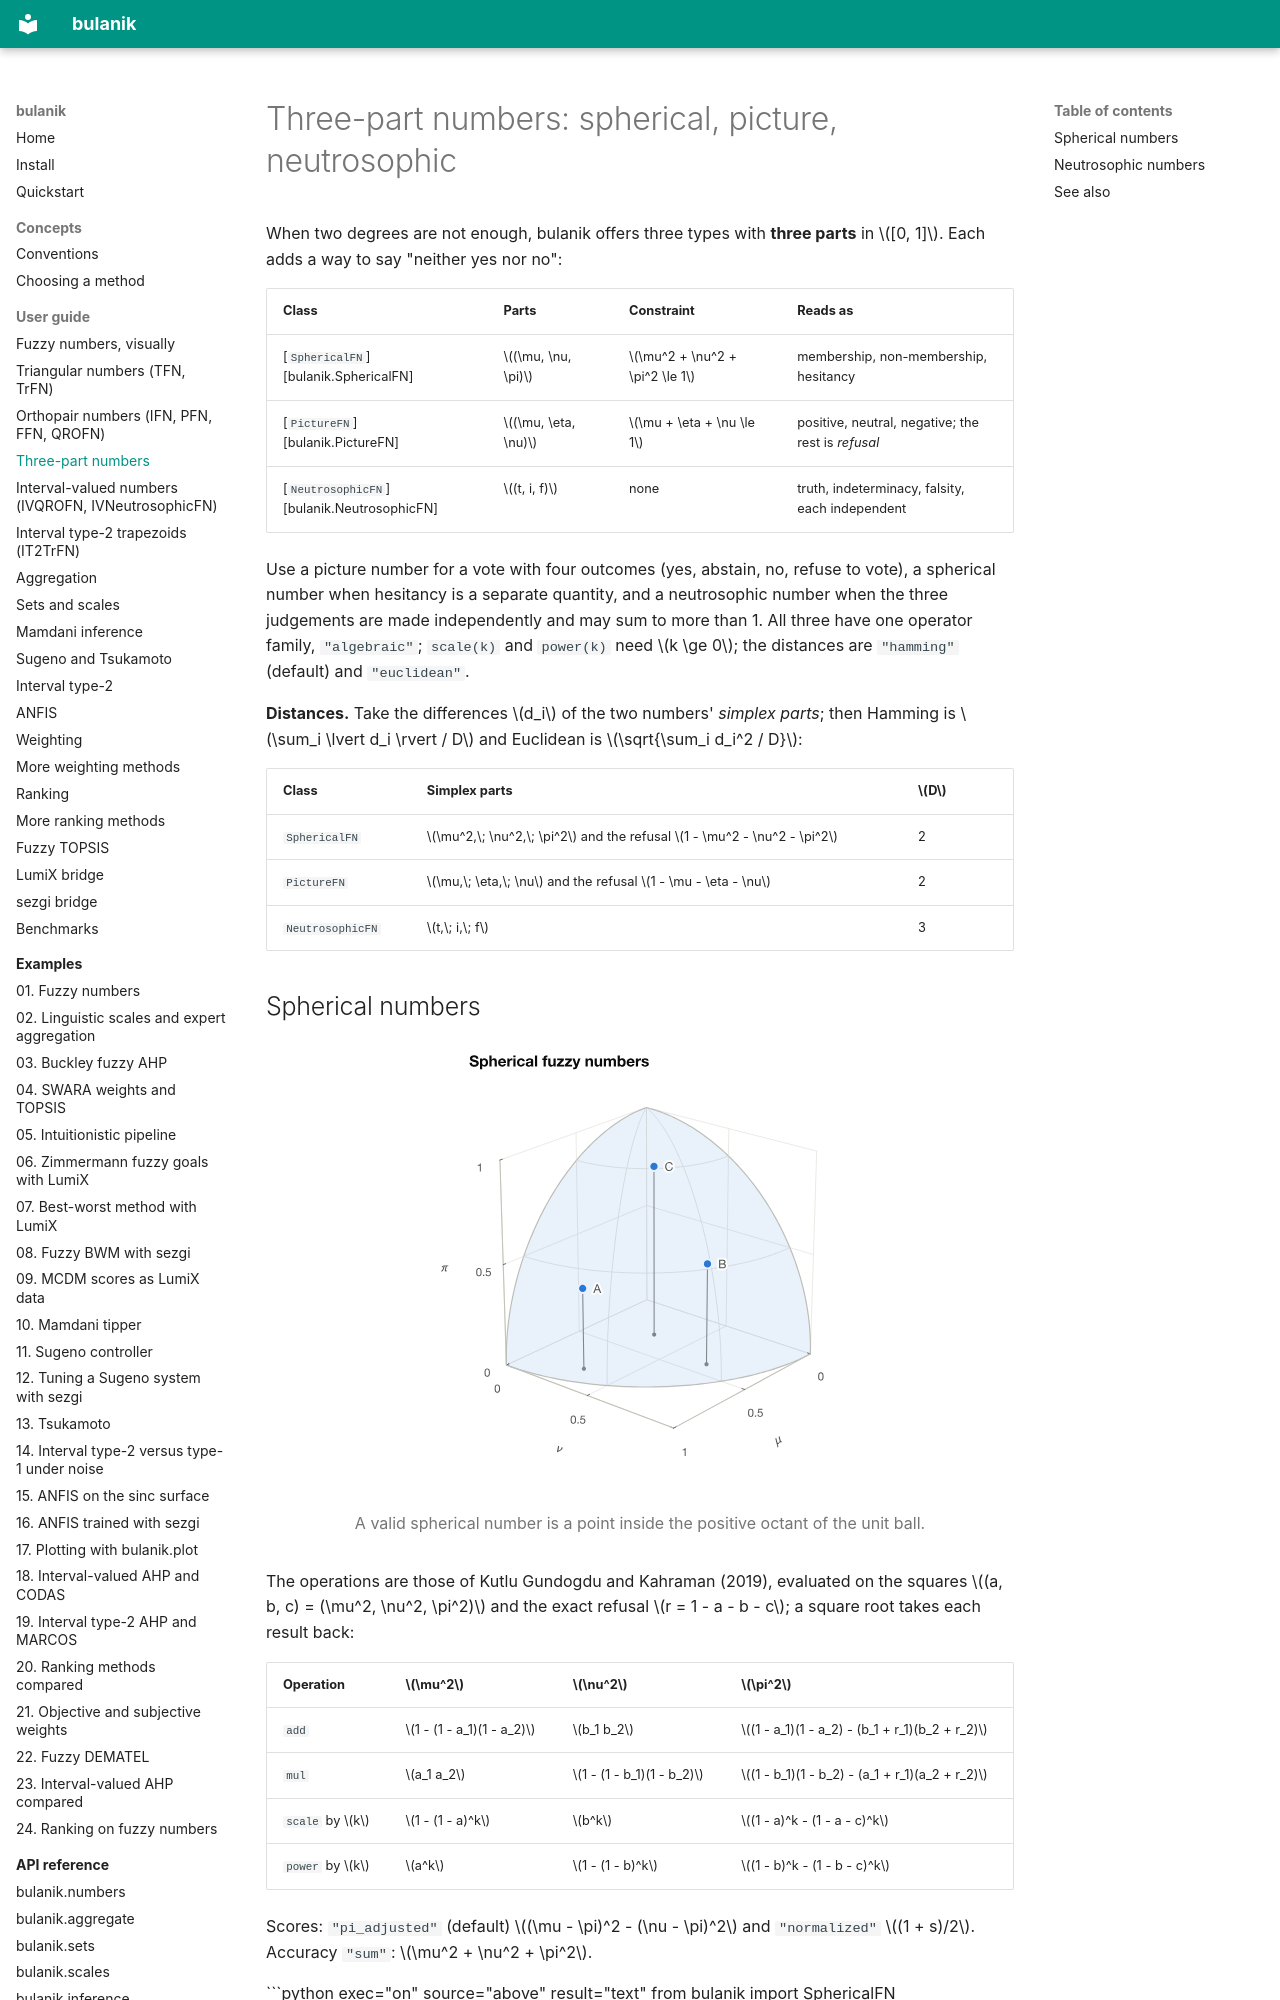

repository: tdelphi1981/bulanik · page: guide/numbers-threepart/index.html · generator: mkdocs

# Three-part numbers: spherical, picture, neutrosophic

When two degrees are not enough, bulanik offers three types with **three
parts** in $[0, 1]$. Each adds a way to say "neither yes nor no":

| Class | Parts | Constraint | Reads as |
|---|---|---|---|
| [`SphericalFN`][bulanik.SphericalFN] | $(\mu, \nu, \pi)$ | $\mu^2 + \nu^2 + \pi^2 \le 1$ | membership, non-membership, hesitancy |
| [`PictureFN`][bulanik.PictureFN] | $(\mu, \eta, \nu)$ | $\mu + \eta + \nu \le 1$ | positive, neutral, negative; the rest is *refusal* |
| [`NeutrosophicFN`][bulanik.NeutrosophicFN] | $(t, i, f)$ | none | truth, indeterminacy, falsity, each independent |

Use a picture number for a vote with four outcomes (yes, abstain, no, refuse to
vote), a spherical number when hesitancy is a separate quantity, and a
neutrosophic number when the three judgements are made independently and may
sum to more than 1. All three have one operator family, `"algebraic"`;
`scale(k)` and `power(k)` need $k \ge 0$; the distances are `"hamming"` (default)
and `"euclidean"`.

**Distances.** Take the differences $d_i$ of the two numbers' *simplex parts*;
then Hamming is $\sum_i \lvert d_i \rvert / D$ and Euclidean is
$\sqrt{\sum_i d_i^2 / D}$:

| Class | Simplex parts | $D$ |
|---|---|---|
| `SphericalFN` | $\mu^2,\; \nu^2,\; \pi^2$ and the refusal $1 - \mu^2 - \nu^2 - \pi^2$ | 2 |
| `PictureFN` | $\mu,\; \eta,\; \nu$ and the refusal $1 - \mu - \eta - \nu$ | 2 |
| `NeutrosophicFN` | $t,\; i,\; f$ | 3 |

## Spherical numbers

<figure markdown="span">
  ![Three spherical fuzzy numbers A, B, C inside the positive octant of the unit sphere](../assets/figures/spherical-octant-light.svg#only-light)
  ![Three spherical fuzzy numbers A, B, C inside the positive octant of the unit sphere](../assets/figures/spherical-octant-dark.svg#only-dark)
  <figcaption markdown="span">A valid spherical number is a point inside the positive octant
  of the unit ball.</figcaption>
</figure>

The operations are those of Kutlu Gundogdu and Kahraman (2019), evaluated on the
squares $(a, b, c) = (\mu^2, \nu^2, \pi^2)$ and the exact refusal
$r = 1 - a - b - c$; a square root takes each result back:

| Operation | $\mu^2$ | $\nu^2$ | $\pi^2$ |
|---|---|---|---|
| `add` | $1 - (1 - a_1)(1 - a_2)$ | $b_1 b_2$ | $(1 - a_1)(1 - a_2) - (b_1 + r_1)(b_2 + r_2)$ |
| `mul` | $a_1 a_2$ | $1 - (1 - b_1)(1 - b_2)$ | $(1 - b_1)(1 - b_2) - (a_1 + r_1)(a_2 + r_2)$ |
| `scale` by $k$ | $1 - (1 - a)^k$ | $b^k$ | $(1 - a)^k - (1 - a - c)^k$ |
| `power` by $k$ | $a^k$ | $1 - (1 - b)^k$ | $(1 - b)^k - (1 - b - c)^k$ |

Scores: `"pi_adjusted"` (default) $(\mu - \pi)^2 - (\nu - \pi)^2$ and
`"normalized"` $(1 + s)/2$. Accuracy `"sum"`: $\mu^2 + \nu^2 + \pi^2$.

```python exec="on" source="above" result="text"
from bulanik import SphericalFN

a, b = SphericalFN(0.5, 0.4, 0.3), SphericalFN(0.4, 0.3, 0.2)
print(a, a.parts)
print([round(p, 4) for p in (a + b).parts])
print([round(p, 4) for p in (a * b).parts])
print([round(p, 4) for p in a.scale(2).parts])
print(round(a.score(), 4), round(a.score("normalized"), 4), round(a.accuracy(), 4))
print(a.complement())
print(SphericalFN.SCORES, round(a.distance(b), 4), round(a.distance(b, "euclidean"), 4))
```
